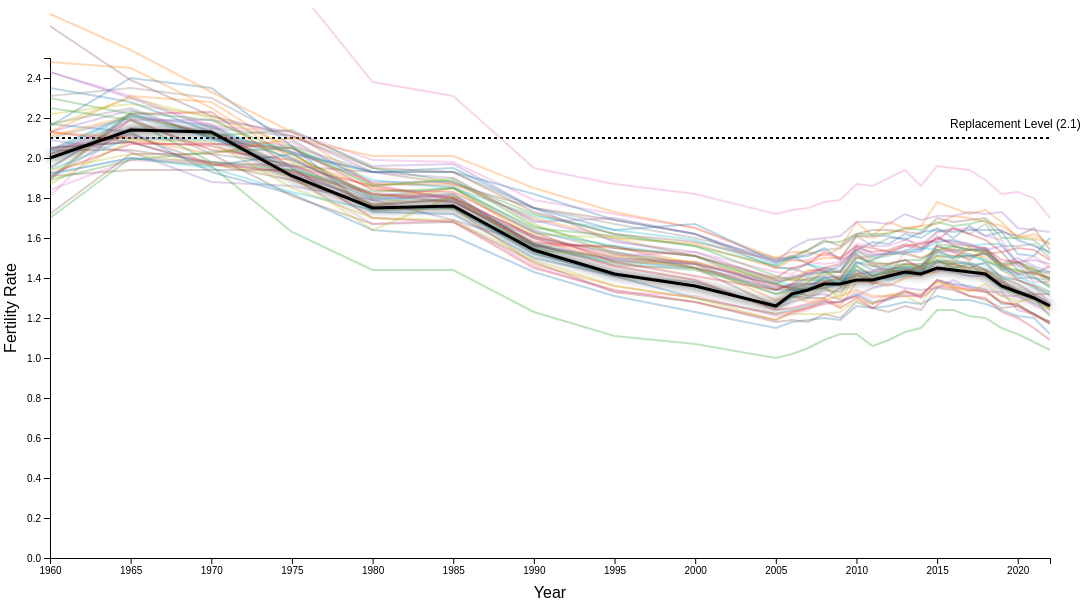
D3 v7 page, settled after 480 driven frames (8 s of simulated time); the page loaded 1 data file(s).


        d3.csv('japanPrefRate.csv').then(function (data) {
            const years = data.columns.slice(3);
            const margin = { top: 50, right: 50, bottom: 50, left: 50 };
            const width = 1100 - margin.left - margin.right;
            const height = 600 - margin.top - margin.bottom;

            const svg = d3.select("#chart").append("svg")
                .attr("width", width + margin.left + margin.right)
                .attr("height", height + margin.top + margin.bottom)
                .append("g")
                .attr("transform", "translate(" + margin.left + "," + margin.top + ")");

            const defs = svg.append("defs");

            const filter = defs.append("filter")
                .attr("id", "glow");

            filter.append("feGaussianBlur")
                .attr("stdDeviation", "4")
                .attr("result", "coloredBlur");

            const feMerge = filter.append("feMerge");

            feMerge.append("feMergeNode")
                .attr("in", "coloredBlur");
            feMerge.append("feMergeNode")
                .attr("in", "SourceGraphic");

            const xScale = d3.scaleLinear()
                .domain([1960, 2022])
                .range([0, width]);

            const yScale = d3.scaleLinear()
                .domain([0, 2.5])
                .range([height, 0]);

            const colorScale = d3.scaleOrdinal(d3.schemeCategory10);

            const xAxis = d3.axisBottom(xScale).tickFormat(d3.format("d"));
            const yAxis = d3.axisLeft(yScale);

            svg.append("g")
                .attr("class", "x axis")
                .attr("transform", "translate(0," + height + ")")
                .call(xAxis);

            svg.append("g")
                .attr("class", "y axis")
                .call(yAxis);

            svg.append("text")
                .attr("transform", "rotate(-90)")
                .attr("y", 0 - margin.left)
                .attr("x", 0 - (height / 2))
                .attr("dy", "1em")
                .style("text-anchor", "middle")
                .text("Fertility Rate");
            svg.append("text")
                .attr("x", width / 2)
                .attr("y", height + margin.bottom - 10)
                .style("text-anchor", "middle")
                .text("Year");
            svg.append("line")
                .attr("x1", 0)
                .attr("y1", yScale(2.1))
                .attr("x2", width)
                .attr("y2", yScale(2.1))
                .attr("stroke", "black")
                .attr("stroke-width", 2)
                .attr("stroke-dasharray", "3,3");
            svg.append("text")
                .attr("x", width - 100)
                .attr("y", yScale(2.1) - 10)
                .attr("fill", "black")
                .style("font-size", "12px")
                .text("Replacement Level (2.1)");
            const line = d3.line()
                .x(d => xScale(d.year))
                .y(d => yScale(d.rate));

            const prefectures = data.map(d => d.PrefectureName);
            const prefectureData = prefectures.map(prefecture => {
                return {
                    name: prefecture,
                    values: years.map(year => ({
                        year: +year,
                        rate: +data.find(d => d.PrefectureName === prefecture)[year]
                    }))
                };
            });

            const nationwideData = prefectureData.find(d => d.name === 'Nationwide');
            const otherData = prefectureData.filter(d => d.name !== 'Nationwide');

            svg.selectAll(".line")
                .data(otherData)
                .enter().append("path")
                .attr("class", "line")
                .attr("d", d => line(d.values))
                .style("stroke", (d, i) => colorScale(i))
                .style("opacity", 0.3);
            svg.append("path")
                .datum(nationwideData.values)
                .attr("class", "nationwide-line")
                .attr("d", line)
                .style("filter", "url(#glow)");

            const tooltip = d3.select("#tooltip");

            svg.selectAll(".line")
                .on("mouseover", function (event, d) {
                    tooltip.transition()
                        .duration(200)
                        .style("opacity", .9);
                    tooltip.html(d.name)
                        .style("left", (event.pageX) + "px")
                        .style("top", (event.pageY - 28) + "px");
                })
                .on("mouseout", function () {
                    tooltip.transition()
                        .duration(500)
                        .style("opacity", 0);
                });

            svg.selectAll(".nationwide-line")
                .on("mouseover", function (event) {
                    tooltip.transition()
                        .duration(200)
                        .style("opacity", .9);
                    tooltip.html('Nationwide')
                        .style("left", (event.pageX) + "px")
                        .style("top", (event.pageY - 28) + "px");
                })
                .on("mouseout", function () {
                    tooltip.transition()
                        .duration(500)
                        .style("opacity", 0);
                });
        });
    

### data: japanPrefRate.csv
PrefectureCode, PrefectureName, /時間軸(年次), 2022, 2021, 2020, 2019, 2018, 2017, 2016, 2015, 2014, 2013, 2012, 2011, 2010, 2009, 2008, 2007, 2006, 2005, 2000, 1995, 1990
00000, Nationwide, , 1.26, 1.30, 1.33, 1.36, 1.42, 1.43, 1.44, 1.45, 1.42, 1.43, 1.41, 1.39, 1.39, 1.37, 1.37, 1.34, 1.32, 1.26, 1.36, 1.42, 1.54
01000, Hokkaido, , 1.12, 1.20, 1.21, 1.24, 1.27, 1.29, 1.29, 1.31, 1.27, 1.28, 1.26, 1.25, 1.26, 1.19, 1.20, 1.19, 1.18, 1.15, 1.23, 1.31, 1.43
02000, Aomori, , 1.24, 1.31, 1.33, 1.38, 1.43, 1.43, 1.48, 1.43, 1.42, 1.40, 1.36, 1.38, 1.38, 1.26, 1.30, 1.28, 1.31, 1.29, 1.47, 1.56, 1.56
03000, Iwate, , 1.21, 1.30, 1.32, 1.35, 1.41, 1.47, 1.45, 1.49, 1.44, 1.46, 1.44, 1.41, 1.46, 1.37, 1.39, 1.39, 1.39, 1.41, 1.56, 1.62, 1.72
04000, Miyagi, , 1.09, 1.15, 1.20, 1.23, 1.30, 1.31, 1.35, 1.36, 1.30, 1.34, 1.30, 1.25, 1.30, 1.25, 1.29, 1.27, 1.25, 1.24, 1.39, 1.46, 1.57
05000, Akita, , 1.18, 1.22, 1.24, 1.33, 1.33, 1.35, 1.39, 1.35, 1.34, 1.35, 1.37, 1.35, 1.31, 1.29, 1.32, 1.31, 1.34, 1.34, 1.45, 1.56, 1.57
06000, Yamagata, , 1.32, 1.32, 1.37, 1.40, 1.48, 1.45, 1.47, 1.48, 1.47, 1.47, 1.44, 1.46, 1.48, 1.39, 1.44, 1.42, 1.45, 1.45, 1.62, 1.69, 1.75
07000, Fukushima, , 1.27, 1.36, 1.39, 1.47, 1.53, 1.57, 1.59, 1.58, 1.58, 1.53, 1.41, 1.48, 1.52, 1.49, 1.52, 1.49, 1.49, 1.49, 1.65, 1.72, 1.79
08000, Ibaraki, , 1.27, 1.30, 1.34, 1.39, 1.44, 1.48, 1.47, 1.48, 1.43, 1.42, 1.41, 1.39, 1.44, 1.37, 1.37, 1.35, 1.35, 1.32, 1.47, 1.53, 1.64
09000, Tochigi, , 1.24, 1.31, 1.32, 1.39, 1.44, 1.45, 1.46, 1.49, 1.46, 1.43, 1.43, 1.38, 1.44, 1.43, 1.42, 1.39, 1.40, 1.40, 1.48, 1.52, 1.67
10000, Gunma, , 1.32, 1.35, 1.39, 1.40, 1.47, 1.47, 1.48, 1.49, 1.44, 1.41, 1.39, 1.41, 1.46, 1.38, 1.40, 1.36, 1.36, 1.39, 1.51, 1.56, 1.63
11000, Saitama, , 1.17, 1.22, 1.27, 1.27, 1.34, 1.36, 1.37, 1.39, 1.31, 1.33, 1.29, 1.28, 1.32, 1.28, 1.28, 1.26, 1.24, 1.22, 1.30, 1.41, 1.50
12000, Chiba, , 1.18, 1.21, 1.27, 1.28, 1.34, 1.34, 1.35, 1.38, 1.32, 1.33, 1.31, 1.31, 1.34, 1.31, 1.29, 1.25, 1.23, 1.22, 1.30, 1.36, 1.47
13000, Tokyo, , 1.04, 1.08, 1.12, 1.15, 1.20, 1.21, 1.24, 1.24, 1.15, 1.13, 1.09, 1.06, 1.12, 1.12, 1.09, 1.05, 1.02, 1.00, 1.07, 1.11, 1.23
14000, Kanagawa, , 1.17, 1.22, 1.26, 1.28, 1.33, 1.34, 1.36, 1.39, 1.31, 1.31, 1.30, 1.27, 1.31, 1.28, 1.27, 1.25, 1.23, 1.19, 1.28, 1.34, 1.45
15000, Niigata, , 1.27, 1.32, 1.33, 1.38, 1.41, 1.41, 1.43, 1.44, 1.43, 1.44, 1.43, 1.41, 1.43, 1.37, 1.37, 1.37, 1.37, 1.34, 1.51, 1.59, 1.69
16000, Toyama, , 1.46, 1.42, 1.44, 1.53, 1.52, 1.55, 1.50, 1.51, 1.45, 1.43, 1.42, 1.37, 1.42, 1.37, 1.38, 1.34, 1.34, 1.37, 1.45, 1.49, 1.56
17000, Ishikawa, , 1.38, 1.38, 1.47, 1.46, 1.54, 1.54, 1.53, 1.54, 1.45, 1.49, 1.47, 1.43, 1.44, 1.40, 1.41, 1.40, 1.36, 1.35, 1.45, 1.46, 1.60
18000, Fukui, , 1.50, 1.57, 1.56, 1.56, 1.67, 1.62, 1.65, 1.63, 1.55, 1.60, 1.60, 1.56, 1.61, 1.55, 1.54, 1.52, 1.50, 1.50, 1.60, 1.67, 1.75
19000, Yamanashi, , 1.40, 1.43, 1.48, 1.44, 1.53, 1.50, 1.51, 1.51, 1.43, 1.44, 1.43, 1.41, 1.46, 1.31, 1.35, 1.35, 1.34, 1.38, 1.51, 1.60, 1.62
20000, Nagano, , 1.43, 1.44, 1.46, 1.57, 1.57, 1.56, 1.59, 1.58, 1.54, 1.54, 1.51, 1.50, 1.53, 1.43, 1.45, 1.47, 1.44, 1.46, 1.59, 1.64, 1.71
21000, Gifu, , 1.36, 1.40, 1.42, 1.45, 1.52, 1.51, 1.54, 1.56, 1.42, 1.45, 1.45, 1.44, 1.48, 1.37, 1.35, 1.34, 1.35, 1.37, 1.47, 1.49, 1.57
22000, Shizuoka, , 1.33, 1.36, 1.39, 1.44, 1.50, 1.52, 1.55, 1.54, 1.50, 1.53, 1.52, 1.49, 1.54, 1.43, 1.44, 1.44, 1.39, 1.39, 1.47, 1.48, 1.60
23000, Aichi, , 1.35, 1.41, 1.44, 1.45, 1.54, 1.54, 1.56, 1.57, 1.46, 1.47, 1.46, 1.46, 1.52, 1.43, 1.43, 1.38, 1.36, 1.34, 1.44, 1.47, 1.57
24000, Mie, , 1.40, 1.43, 1.42, 1.47, 1.54, 1.49, 1.53, 1.56, 1.45, 1.49, 1.47, 1.47, 1.51, 1.40, 1.38, 1.37, 1.35, 1.36, 1.48, 1.50, 1.61
25000, Shiga, , 1.43, 1.46, 1.50, 1.47, 1.55, 1.54, 1.56, 1.61, 1.53, 1.53, 1.53, 1.51, 1.54, 1.44, 1.45, 1.42, 1.41, 1.39, 1.53, 1.58, 1.75
26000, Kyoto, , 1.18, 1.22, 1.26, 1.25, 1.29, 1.31, 1.34, 1.35, 1.24, 1.26, 1.23, 1.25, 1.28, 1.20, 1.22, 1.18, 1.19, 1.18, 1.28, 1.33, 1.48
27000, Osaka, , 1.22, 1.27, 1.31, 1.31, 1.35, 1.35, 1.37, 1.39, 1.31, 1.32, 1.31, 1.30, 1.33, 1.28, 1.28, 1.24, 1.22, 1.21, 1.31, 1.33, 1.46
28000, Hyogo, , 1.31, 1.36, 1.39, 1.41, 1.44, 1.47, 1.49, 1.48, 1.41, 1.42, 1.40, 1.40, 1.41, 1.33, 1.34, 1.30, 1.28, 1.25, 1.38, 1.41, 1.53
29000, Nara, , 1.25, 1.30, 1.28, 1.31, 1.37, 1.33, 1.36, 1.38, 1.27, 1.31, 1.32, 1.27, 1.29, 1.23, 1.22, 1.22, 1.22, 1.19, 1.30, 1.36, 1.49
30000, Wakayama, , 1.39, 1.43, 1.43, 1.46, 1.48, 1.52, 1.50, 1.54, 1.55, 1.52, 1.53, 1.49, 1.47, 1.36, 1.41, 1.34, 1.34, 1.32, 1.45, 1.48, 1.55
31000, Tottori, , 1.60, 1.51, 1.52, 1.63, 1.61, 1.66, 1.60, 1.65, 1.60, 1.62, 1.57, 1.58, 1.54, 1.46, 1.43, 1.47, 1.51, 1.47, 1.62, 1.69, 1.82
32000, Shimane, , 1.57, 1.62, 1.60, 1.68, 1.74, 1.72, 1.75, 1.78, 1.66, 1.65, 1.68, 1.61, 1.68, 1.55, 1.51, 1.53, 1.53, 1.50, 1.65, 1.73, 1.85
33000, Okayama, , 1.39, 1.45, 1.48, 1.47, 1.53, 1.54, 1.56, 1.54, 1.49, 1.49, 1.47, 1.48, 1.50, 1.39, 1.43, 1.41, 1.40, 1.37, 1.51, 1.55, 1.66
34000, Hiroshima, , 1.40, 1.42, 1.48, 1.49, 1.55, 1.56, 1.57, 1.60, 1.55, 1.57, 1.54, 1.53, 1.55, 1.47, 1.45, 1.43, 1.37, 1.34, 1.41, 1.48, 1.63
35000, Yamaguchi, , 1.47, 1.49, 1.48, 1.56, 1.54, 1.57, 1.58, 1.60, 1.54, 1.56, 1.52, 1.52, 1.56, 1.43, 1.43, 1.42, 1.40, 1.38, 1.47, 1.50, 1.56
36000, Tokushima, , 1.42, 1.44, 1.48, 1.46, 1.52, 1.51, 1.51, 1.53, 1.46, 1.43, 1.44, 1.43, 1.42, 1.35, 1.30, 1.30, 1.31, 1.26, 1.45, 1.52, 1.61
37000, Kagawa, , 1.45, 1.51, 1.47, 1.59, 1.61, 1.65, 1.64, 1.63, 1.57, 1.59, 1.56, 1.56, 1.57, 1.48, 1.47, 1.48, 1.42, 1.43, 1.53, 1.51, 1.60
38000, Ehime, , 1.39, 1.40, 1.40, 1.46, 1.55, 1.54, 1.54, 1.53, 1.50, 1.52, 1.52, 1.51, 1.50, 1.41, 1.40, 1.40, 1.37, 1.35, 1.45, 1.53, 1.60
39000, Kochi, , 1.36, 1.45, 1.43, 1.47, 1.48, 1.56, 1.47, 1.51, 1.45, 1.47, 1.43, 1.39, 1.42, 1.29, 1.36, 1.31, 1.33, 1.32, 1.45, 1.51, 1.54
40000, Fukuoka, , 1.33, 1.37, 1.41, 1.44, 1.49, 1.51, 1.50, 1.52, 1.46, 1.45, 1.43, 1.42, 1.44, 1.37, 1.37, 1.34, 1.30, 1.26, 1.36, 1.42, 1.52
… [head cut at 6 KiB]